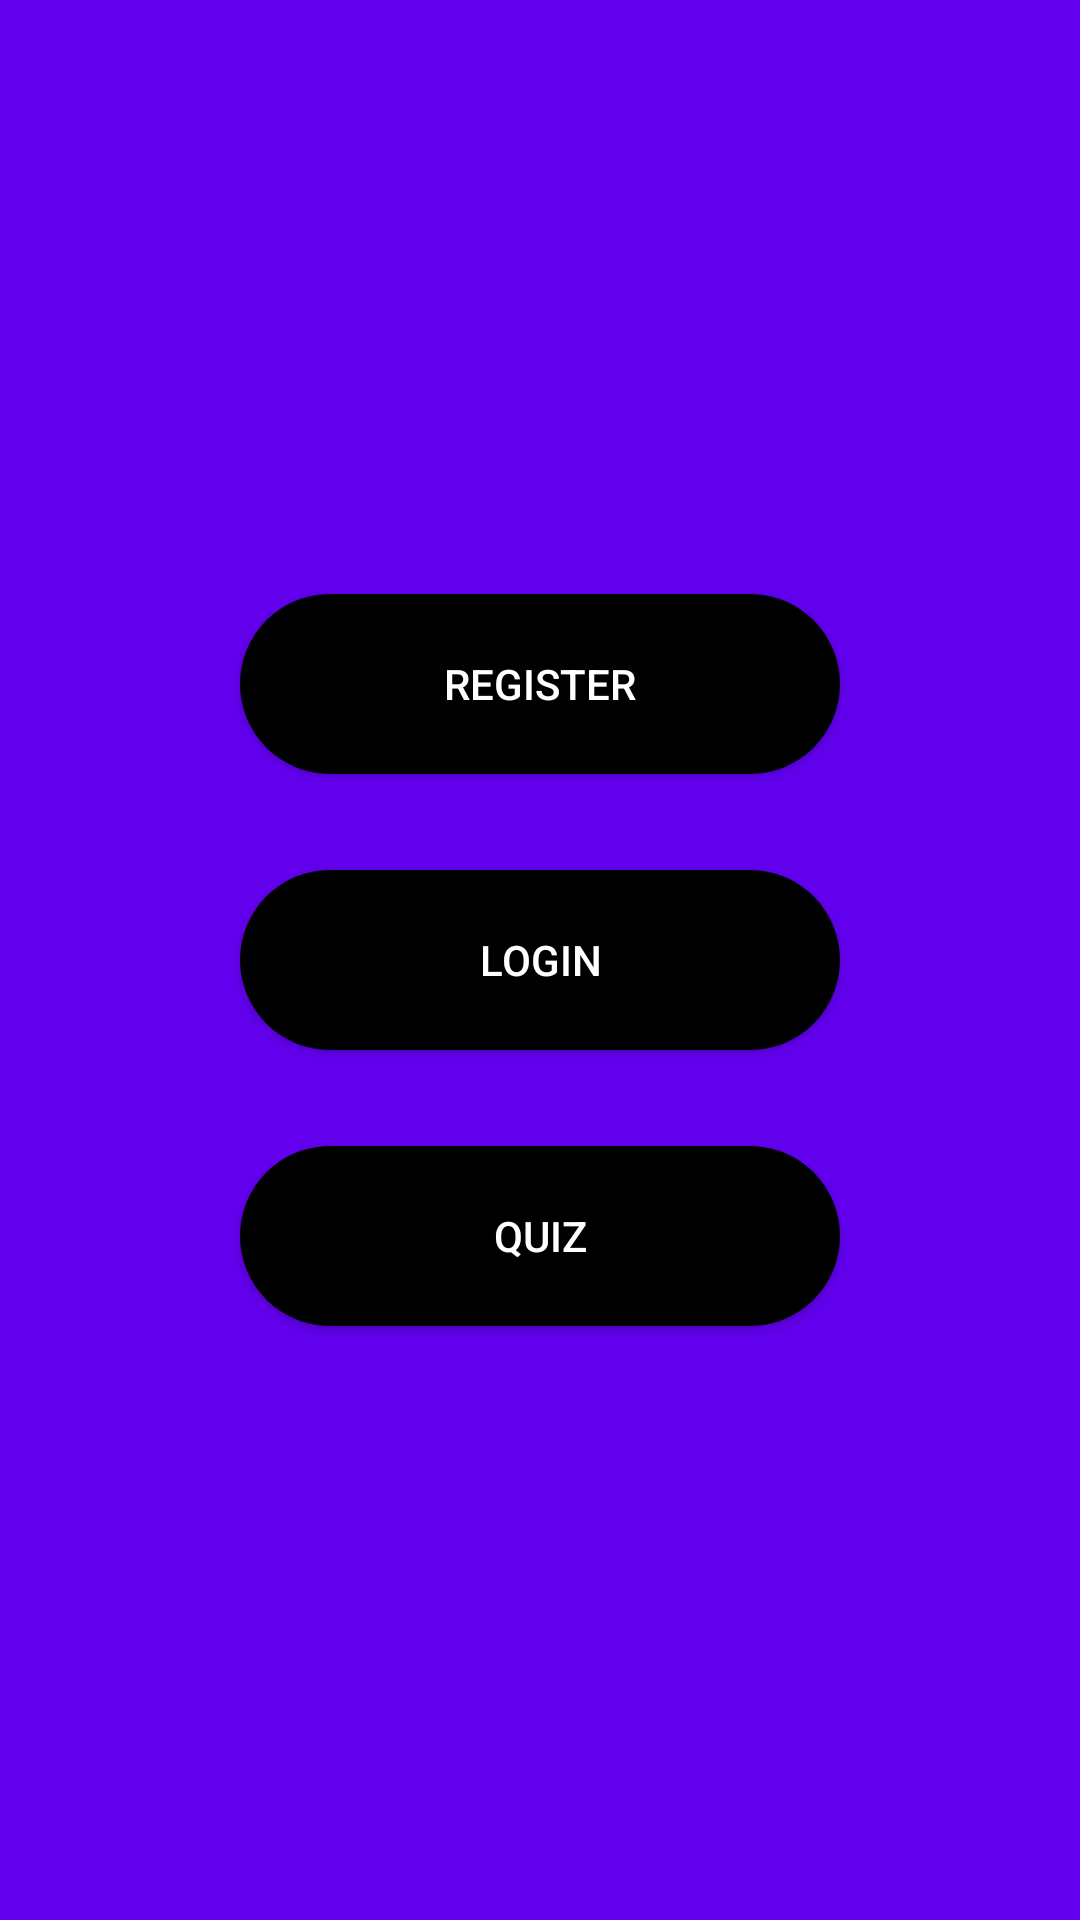

Android layout source for this screen:
<!-- AndroidManifest.xml: application theme Theme.ProjektnoDeloMilijonar -->
<!-- res/layout/activity_main.xml -->
<?xml version="1.0" encoding="utf-8"?>
<androidx.constraintlayout.widget.ConstraintLayout xmlns:android="http://schemas.android.com/apk/res/android"
    xmlns:app="http://schemas.android.com/apk/res-auto"
    xmlns:tools="http://schemas.android.com/tools"
    android:layout_width="match_parent"
    android:layout_height="match_parent"
    android:background="@color/purple_500"
    tools:context=".MainActivity">

    <Button
        android:id="@+id/buttonRegister"
        style="@style/ButtonStyle"
        android:layout_width="wrap_content"
        android:layout_height="wrap_content"
        android:width="200dp"
        android:height="60dp"
        android:text="Register"
        app:layout_constraintBottom_toTopOf="@+id/buttonLogin"
        app:layout_constraintEnd_toEndOf="parent"
        app:layout_constraintHorizontal_bias="0.5"
        app:layout_constraintStart_toStartOf="parent"
        app:layout_constraintTop_toTopOf="parent"
        app:layout_constraintVertical_chainStyle="packed" />

    <Button
        android:id="@+id/buttonQuiz"
        style="@style/ButtonStyle"
        android:layout_width="wrap_content"
        android:layout_height="wrap_content"
        android:layout_marginTop="32dp"
        android:width="200dp"
        android:height="60dp"
        android:text="Quiz"
        app:layout_constraintBottom_toBottomOf="parent"
        app:layout_constraintEnd_toEndOf="parent"
        app:layout_constraintHorizontal_bias="0.5"
        app:layout_constraintStart_toStartOf="parent"
        app:layout_constraintTop_toBottomOf="@+id/buttonLogin" />

    <Button
        android:id="@+id/buttonLogin"
        style="@style/ButtonStyle"
        android:layout_width="wrap_content"
        android:layout_height="wrap_content"
        android:layout_marginTop="32dp"
        android:width="200dp"
        android:height="60dp"
        android:text="Login"
        app:layout_constraintBottom_toTopOf="@+id/buttonQuiz"
        app:layout_constraintEnd_toEndOf="parent"
        app:layout_constraintHorizontal_bias="0.5"
        app:layout_constraintStart_toStartOf="parent"
        app:layout_constraintTop_toBottomOf="@+id/buttonRegister" />

</androidx.constraintlayout.widget.ConstraintLayout>
<!-- resources referenced by this layout -->
<resources>
  <style name="ButtonStyle" parent="Widget.AppCompat.Button">
          <item name="android:background">@drawable/button_shape</item>
          <item name="backgroundTint">@color/black</item>
          <item name="android:textColor">@color/white</item>
  
      </style>
  <style name="Theme.ProjektnoDeloMilijonar" parent="Theme.MaterialComponents.DayNight.DarkActionBar">
          
          <item name="colorPrimary">@color/purple_500</item>
          <item name="colorPrimaryVariant">@color/purple_700</item>
          <item name="colorOnPrimary">@color/white</item>
          
          <item name="colorSecondary">@color/teal_200</item>
          <item name="colorSecondaryVariant">@color/teal_700</item>
          <item name="colorOnSecondary">@color/black</item>
          
          <item name="android:statusBarColor">?attr/colorPrimaryVariant</item>
          
      </style>
  <!-- drawable button_shape (drawable) -->
  <?xml version="1.0" encoding="utf-8"?>
  <selector xmlns:android="http://schemas.android.com/apk/res/android">
      <item>
          <shape android:shape="rectangle">
  
              <solid android:color="#FF4081" />
              <corners
                  android:radius="30dp"/>
  
          </shape>
      </item>
  </selector>
  <!-- not gathered from this repository: default colours our renderer supplied (Android Studio template values) -->
  <color name="purple_500">#FF6200EE</color>
  <color name="purple_700">#FF3700B3</color>
  <color name="teal_200">#FF03DAC5</color>
  <color name="teal_700">#FF018786</color>
  <color name="black">#FF000000</color>
  <color name="white">#FFFFFFFF</color>
</resources>
